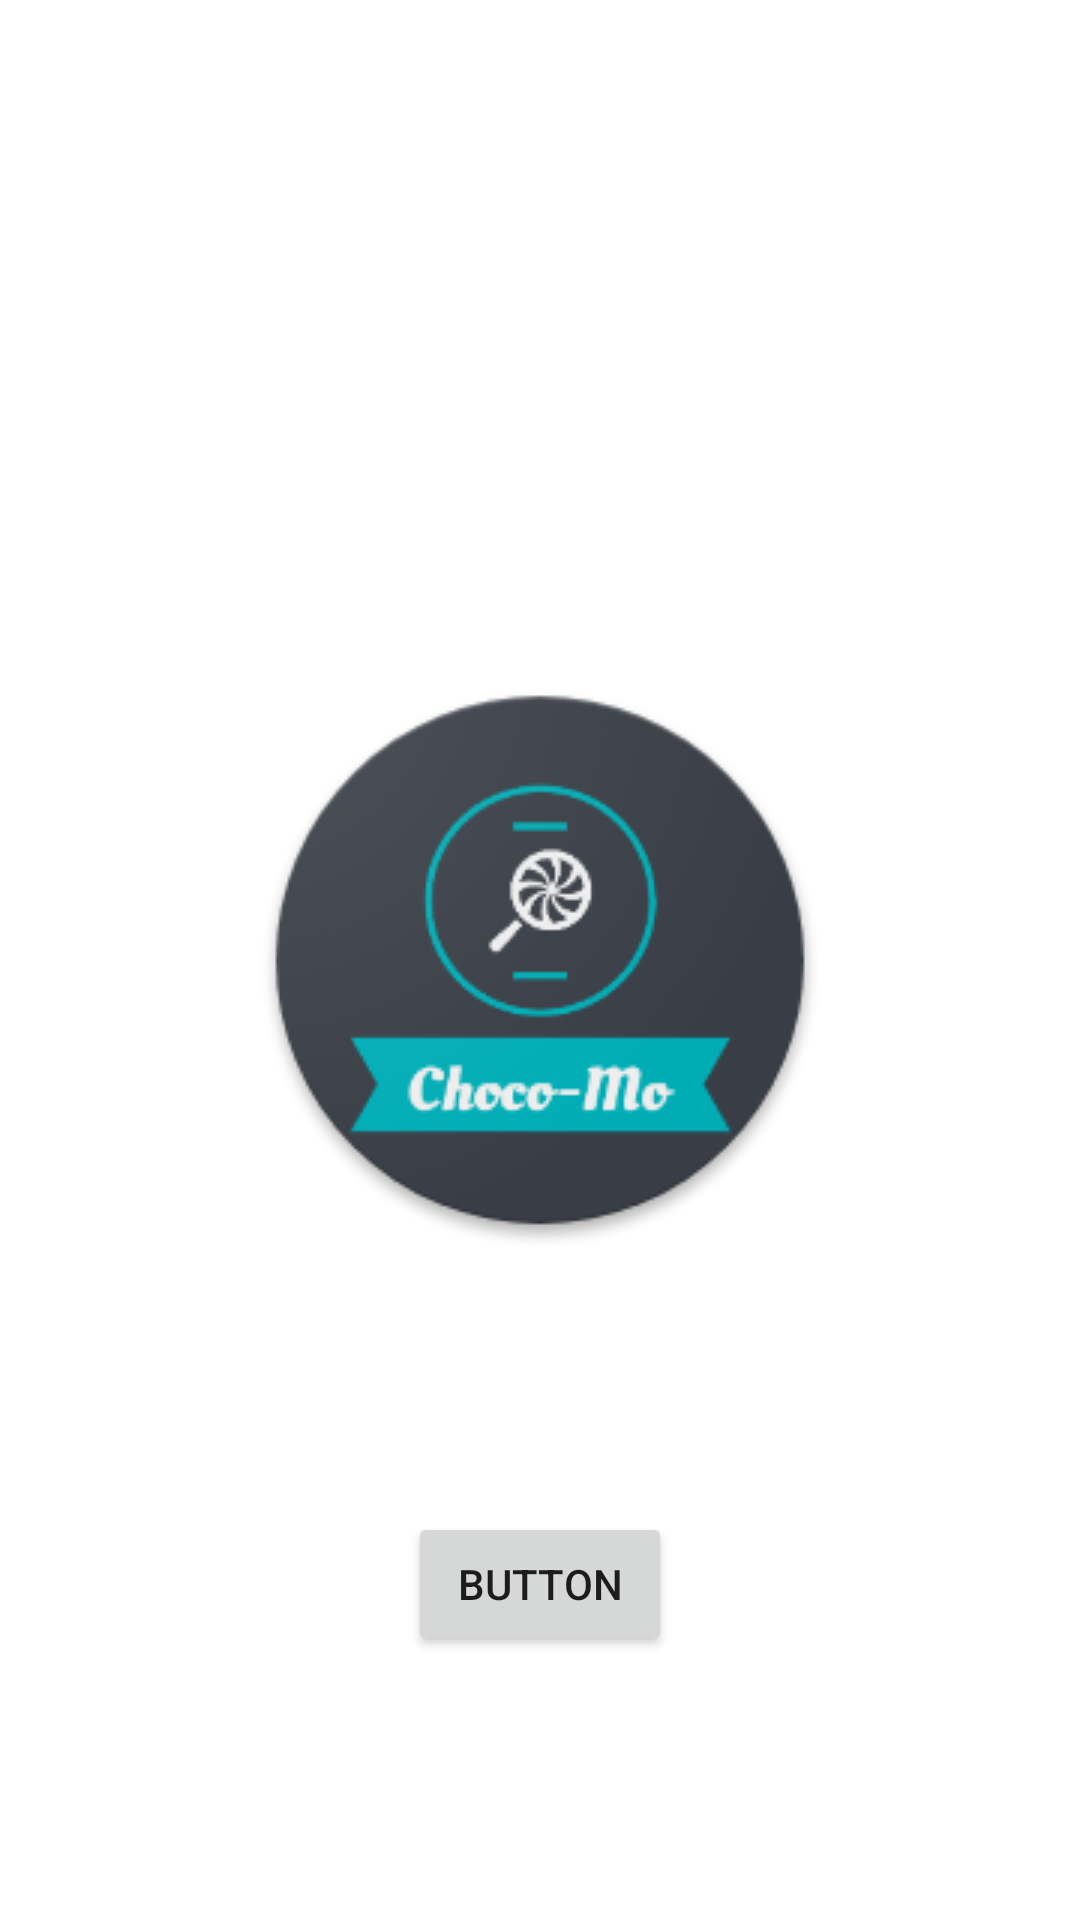

Android layout source for this screen:
<!-- AndroidManifest.xml: application theme Theme.EStore -->
<!-- res/layout/walkthrough.xml -->
<?xml version="1.0" encoding="utf-8"?>
<androidx.constraintlayout.widget.ConstraintLayout xmlns:android="http://schemas.android.com/apk/res/android"
    xmlns:app="http://schemas.android.com/apk/res-auto"
    xmlns:tools="http://schemas.android.com/tools"
    android:layout_width="match_parent"
    android:layout_height="match_parent"
    tools:context=".Walkthrough.Walkthrough">

    <ImageView
        android:id="@+id/imageView5"
        android:layout_width="wrap_content"
        android:layout_height="wrap_content"
        app:layout_constraintBottom_toBottomOf="parent"
        app:layout_constraintEnd_toEndOf="parent"
        app:layout_constraintStart_toStartOf="parent"
        app:layout_constraintTop_toTopOf="parent"
        app:srcCompat="@drawable/logo" />

    <Button
        android:id="@+id/button"
        android:layout_width="wrap_content"
        android:layout_height="wrap_content"
        android:text="Button"
        app:layout_constraintBottom_toBottomOf="parent"
        app:layout_constraintEnd_toEndOf="parent"
        app:layout_constraintStart_toStartOf="parent"
        app:layout_constraintTop_toBottomOf="@+id/imageView5" />
</androidx.constraintlayout.widget.ConstraintLayout>
<!-- resources referenced by this layout -->
<resources>
  <!-- drawable logo: png bitmap (drawable, 24772 bytes) -->
  <style name="Theme.EStore" parent="Theme.MaterialComponents.DayNight.NoActionBar">
          
          <item name="colorPrimary">@color/purple_500</item>
          <item name="colorPrimaryVariant">@color/purple_700</item>
          <item name="colorOnPrimary">@color/white</item>
          
          <item name="colorSecondary">@color/teal_200</item>
          <item name="colorSecondaryVariant">@color/teal_700</item>
          <item name="colorOnSecondary">@color/black</item>
          
          <item name="android:statusBarColor" tools:targetApi="l">?attr/colorPrimaryVariant</item>
          
      </style>
  <!-- not gathered from this repository: default colours our renderer supplied (Android Studio template values) -->
  <color name="purple_500">#FF6200EE</color>
  <color name="purple_700">#FF3700B3</color>
  <color name="teal_200">#FF03DAC5</color>
  <color name="teal_700">#FF018786</color>
  <color name="black">#FF000000</color>
  <color name="white">#FFFFFFFF</color>
</resources>
